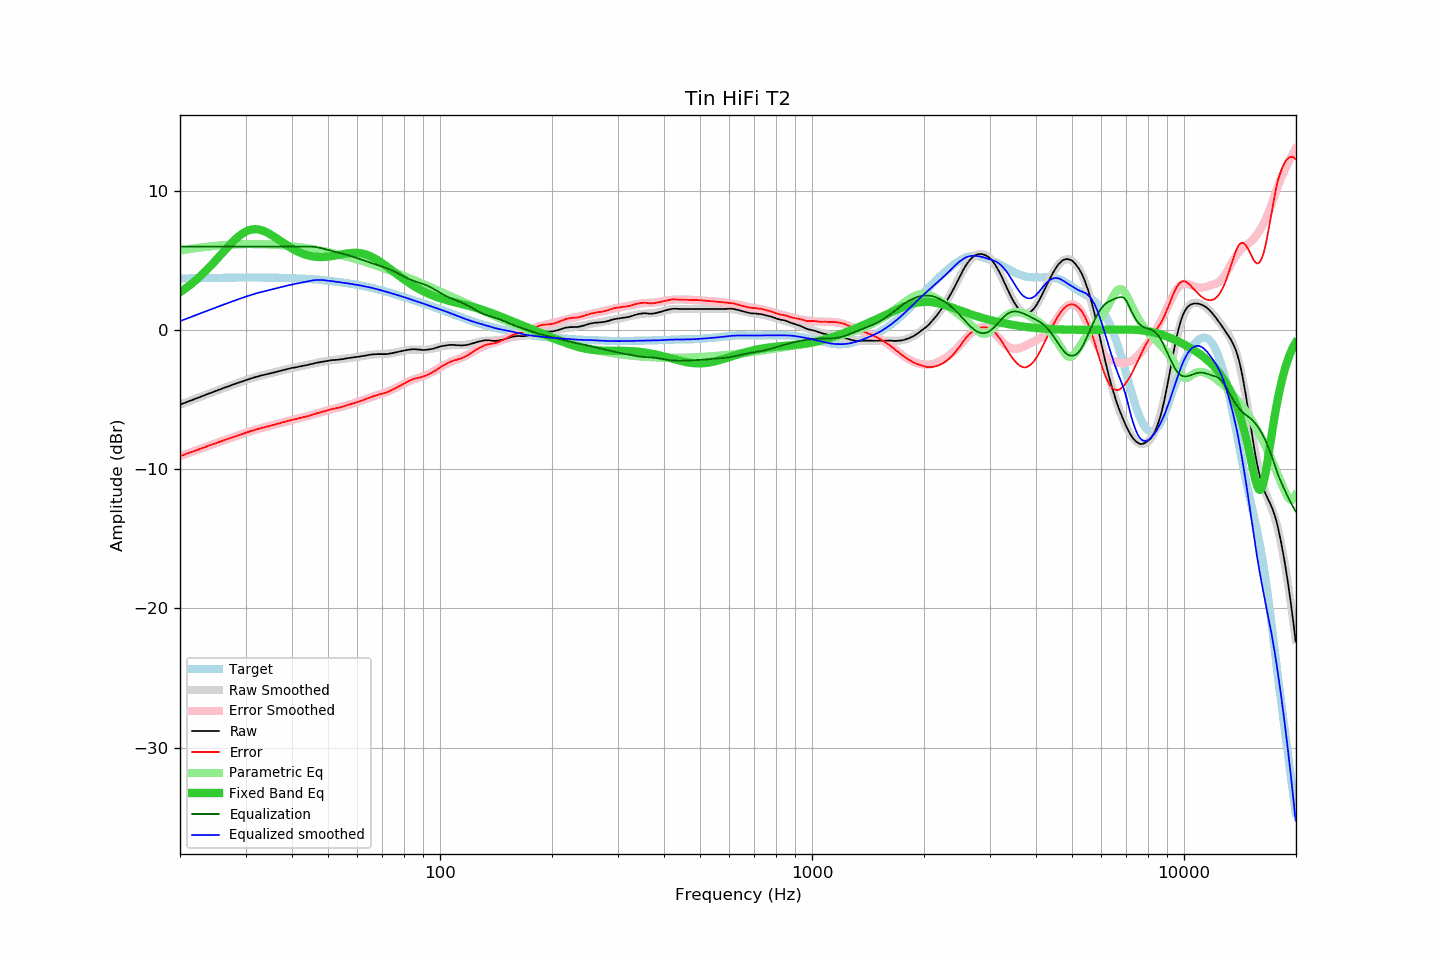

Source data for this figure (header and first rows):
frequency, raw, error, smoothed, error_smoothed, equalization, parametric_eq, equalized_raw, equalized_smoothed, target
20.00, -5.36, -9.06, -5.36, -9.06, 6.00, 2.72, 0.64, 0.64, 3.70
20.20, -5.32, -9.02, -5.31, -9.02, 6.00, 2.80, 0.68, 0.69, 3.71
20.40, -5.26, -8.97, -5.27, -8.97, 6.00, 2.88, 0.74, 0.73, 3.71
20.61, -5.23, -8.94, -5.22, -8.93, 6.00, 2.96, 0.77, 0.78, 3.71
20.81, -5.17, -8.89, -5.18, -8.89, 6.00, 3.05, 0.83, 0.82, 3.71
21.02, -5.14, -8.85, -5.13, -8.85, 6.00, 3.13, 0.86, 0.87, 3.71
21.23, -5.09, -8.80, -5.09, -8.81, 6.00, 3.22, 0.91, 0.91, 3.72
21.44, -5.04, -8.76, -5.05, -8.76, 6.00, 3.31, 0.96, 0.95, 3.72
21.66, -5.01, -8.73, -5.00, -8.72, 6.00, 3.41, 0.99, 1.00, 3.72
21.87, -4.95, -8.68, -4.96, -8.68, 6.00, 3.50, 1.05, 1.04, 3.72
22.09, -4.91, -8.64, -4.91, -8.64, 6.00, 3.60, 1.09, 1.09, 3.73
22.31, -4.87, -8.60, -4.87, -8.60, 6.00, 3.70, 1.13, 1.13, 3.73
22.54, -4.83, -8.56, -4.83, -8.55, 6.00, 3.81, 1.17, 1.17, 3.73
22.76, -4.78, -8.52, -4.78, -8.51, 6.00, 3.92, 1.22, 1.22, 3.73
22.99, -4.74, -8.47, -4.74, -8.47, 6.00, 4.03, 1.26, 1.26, 3.73
23.22, -4.70, -8.43, -4.69, -8.43, 6.00, 4.14, 1.30, 1.31, 3.73
23.45, -4.65, -8.38, -4.65, -8.39, 6.00, 4.25, 1.35, 1.35, 3.74
23.69, -4.61, -8.35, -4.60, -8.34, 6.00, 4.37, 1.39, 1.40, 3.74
23.92, -4.55, -8.30, -4.56, -8.30, 6.00, 4.49, 1.45, 1.44, 3.74
24.16, -4.51, -8.26, -4.52, -8.26, 6.00, 4.61, 1.49, 1.48, 3.74
24.40, -4.47, -8.22, -4.47, -8.22, 6.00, 4.73, 1.53, 1.53, 3.75
24.65, -4.43, -8.17, -4.43, -8.18, 6.00, 4.86, 1.57, 1.57, 3.75
24.89, -4.38, -8.14, -4.38, -8.14, 6.00, 4.98, 1.62, 1.62, 3.75
25.14, -4.34, -8.10, -4.34, -8.09, 6.00, 5.11, 1.66, 1.66, 3.75
25.39, -4.29, -8.05, -4.30, -8.05, 6.00, 5.24, 1.71, 1.70, 3.76
25.65, -4.26, -8.01, -4.26, -8.01, 6.00, 5.37, 1.74, 1.74, 3.76
25.91, -4.22, -7.98, -4.21, -7.97, 6.00, 5.50, 1.78, 1.79, 3.76
26.16, -4.16, -7.93, -4.17, -7.93, 6.00, 5.63, 1.84, 1.83, 3.76
26.43, -4.13, -7.89, -4.13, -7.89, 6.00, 5.75, 1.87, 1.87, 3.76
26.69, -4.09, -7.85, -4.08, -7.85, 6.00, 5.88, 1.91, 1.92, 3.77
26.96, -4.05, -7.81, -4.04, -7.81, 6.00, 6.01, 1.95, 1.96, 3.77
27.23, -4.01, -7.77, -4.00, -7.77, 6.00, 6.13, 1.99, 2.00, 3.77
27.50, -3.96, -7.73, -3.96, -7.73, 6.00, 6.25, 2.04, 2.04, 3.77
27.77, -3.91, -7.69, -3.92, -7.69, 6.00, 6.37, 2.09, 2.08, 3.77
28.05, -3.88, -7.65, -3.88, -7.65, 6.00, 6.48, 2.12, 2.12, 3.77
28.33, -3.84, -7.61, -3.84, -7.61, 6.00, 6.59, 2.16, 2.16, 3.77
28.62, -3.80, -7.57, -3.79, -7.57, 6.00, 6.69, 2.20, 2.21, 3.78
28.90, -3.76, -7.53, -3.75, -7.53, 6.00, 6.78, 2.24, 2.25, 3.78
29.19, -3.72, -7.49, -3.71, -7.49, 6.00, 6.87, 2.28, 2.29, 3.78
29.48, -3.68, -7.45, -3.67, -7.45, 6.00, 6.95, 2.32, 2.33, 3.78
29.78, -3.64, -7.41, -3.63, -7.41, 6.00, 7.02, 2.36, 2.37, 3.78
30.08, -3.60, -7.38, -3.59, -7.37, 6.00, 7.08, 2.40, 2.41, 3.78
30.38, -3.56, -7.34, -3.56, -7.33, 6.00, 7.14, 2.44, 2.44, 3.78
30.68, -3.52, -7.30, -3.52, -7.30, 6.00, 7.18, 2.48, 2.48, 3.78
30.99, -3.48, -7.26, -3.48, -7.26, 6.00, 7.21, 2.52, 2.52, 3.78
31.30, -3.45, -7.23, -3.44, -7.22, 6.00, 7.24, 2.55, 2.56, 3.78
31.61, -3.41, -7.19, -3.41, -7.19, 6.00, 7.25, 2.59, 2.59, 3.78
31.93, -3.38, -7.16, -3.38, -7.16, 6.00, 7.25, 2.62, 2.62, 3.78
32.24, -3.34, -7.12, -3.34, -7.12, 6.00, 7.24, 2.66, 2.66, 3.78
32.57, -3.31, -7.08, -3.31, -7.09, 6.00, 7.23, 2.69, 2.69, 3.78
32.89, -3.28, -7.05, -3.28, -7.06, 6.00, 7.20, 2.72, 2.72, 3.78
33.22, -3.25, -7.02, -3.25, -7.03, 6.00, 7.17, 2.75, 2.75, 3.78
33.55, -3.23, -7.00, -3.22, -7.00, 6.00, 7.13, 2.77, 2.78, 3.78
33.89, -3.20, -6.97, -3.19, -6.97, 6.00, 7.08, 2.80, 2.81, 3.78
34.23, -3.17, -6.94, -3.17, -6.94, 6.00, 7.02, 2.83, 2.83, 3.77
34.57, -3.14, -6.91, -3.14, -6.91, 6.00, 6.96, 2.86, 2.86, 3.77
34.92, -3.12, -6.89, -3.11, -6.88, 6.00, 6.89, 2.88, 2.89, 3.77
35.27, -3.09, -6.86, -3.08, -6.85, 6.00, 6.83, 2.91, 2.92, 3.77
35.62, -3.06, -6.82, -3.05, -6.82, 6.00, 6.75, 2.94, 2.95, 3.77
35.97, -3.02, -6.79, -3.02, -6.79, 6.00, 6.68, 2.98, 2.98, 3.77
... 635 more rows
